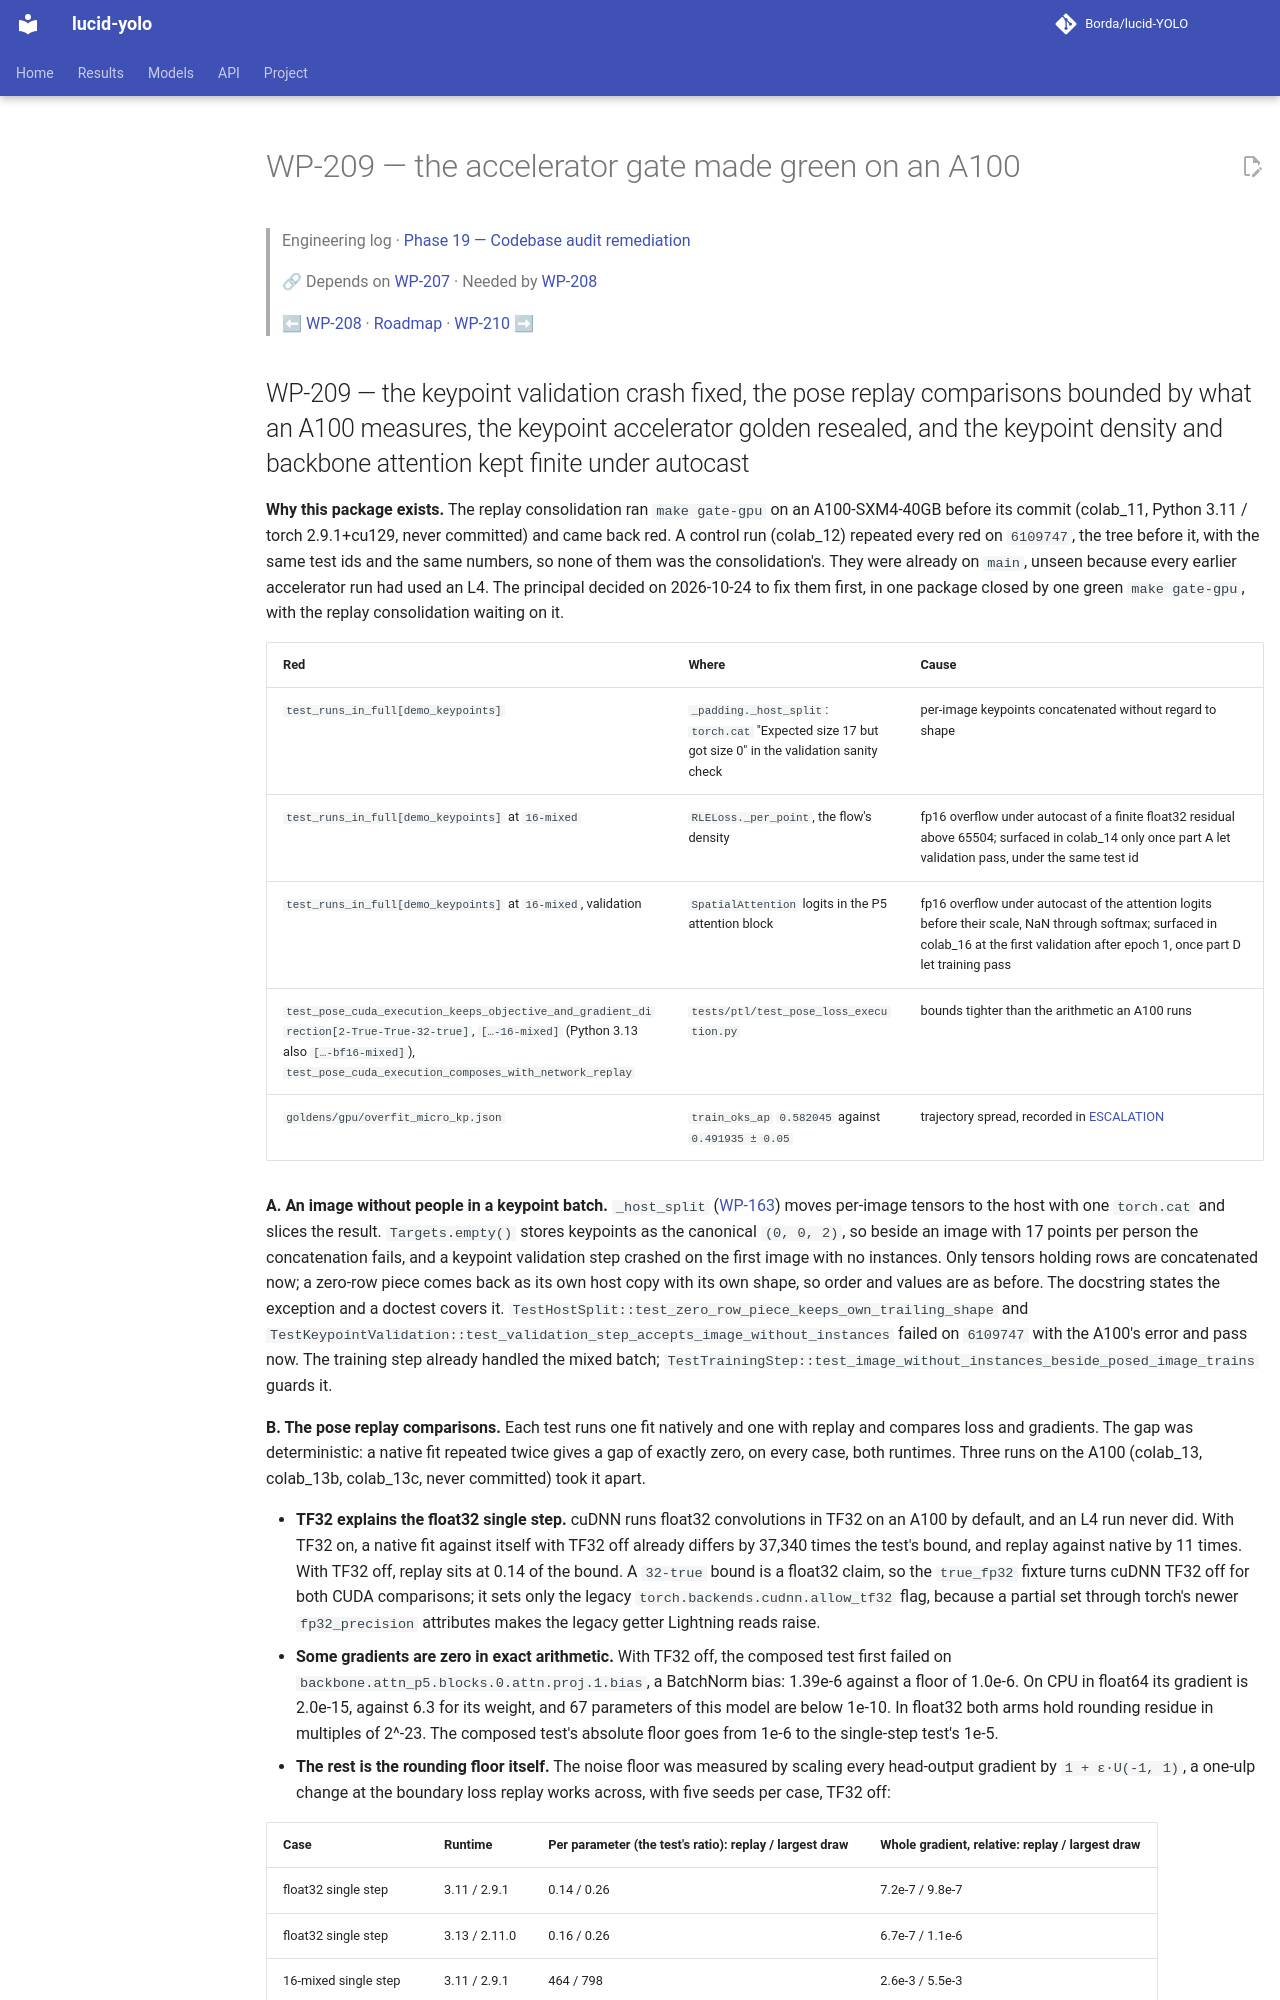

repository: Borda/lucid-YOLO · page: work_packages/wp-209/index.html · generator: mkdocs

# WP-209 — the accelerator gate made green on an A100

> Engineering log · [Phase 19 — Codebase audit remediation](../engineering/phase-19-codebase-audit.md)
>
> 🔗 Depends on [WP-207](../work_packages/wp-207.md) · Needed by [WP-208](../work_packages/wp-208.md)
>
> ⬅ [WP-208](../work_packages/wp-208.md) · [Roadmap](../ROADMAP.md) · [WP-210](../work_packages/wp-210.md) ➡

<!-- --8<-- [start:engineering] -->

<a id="wp-209"></a>
